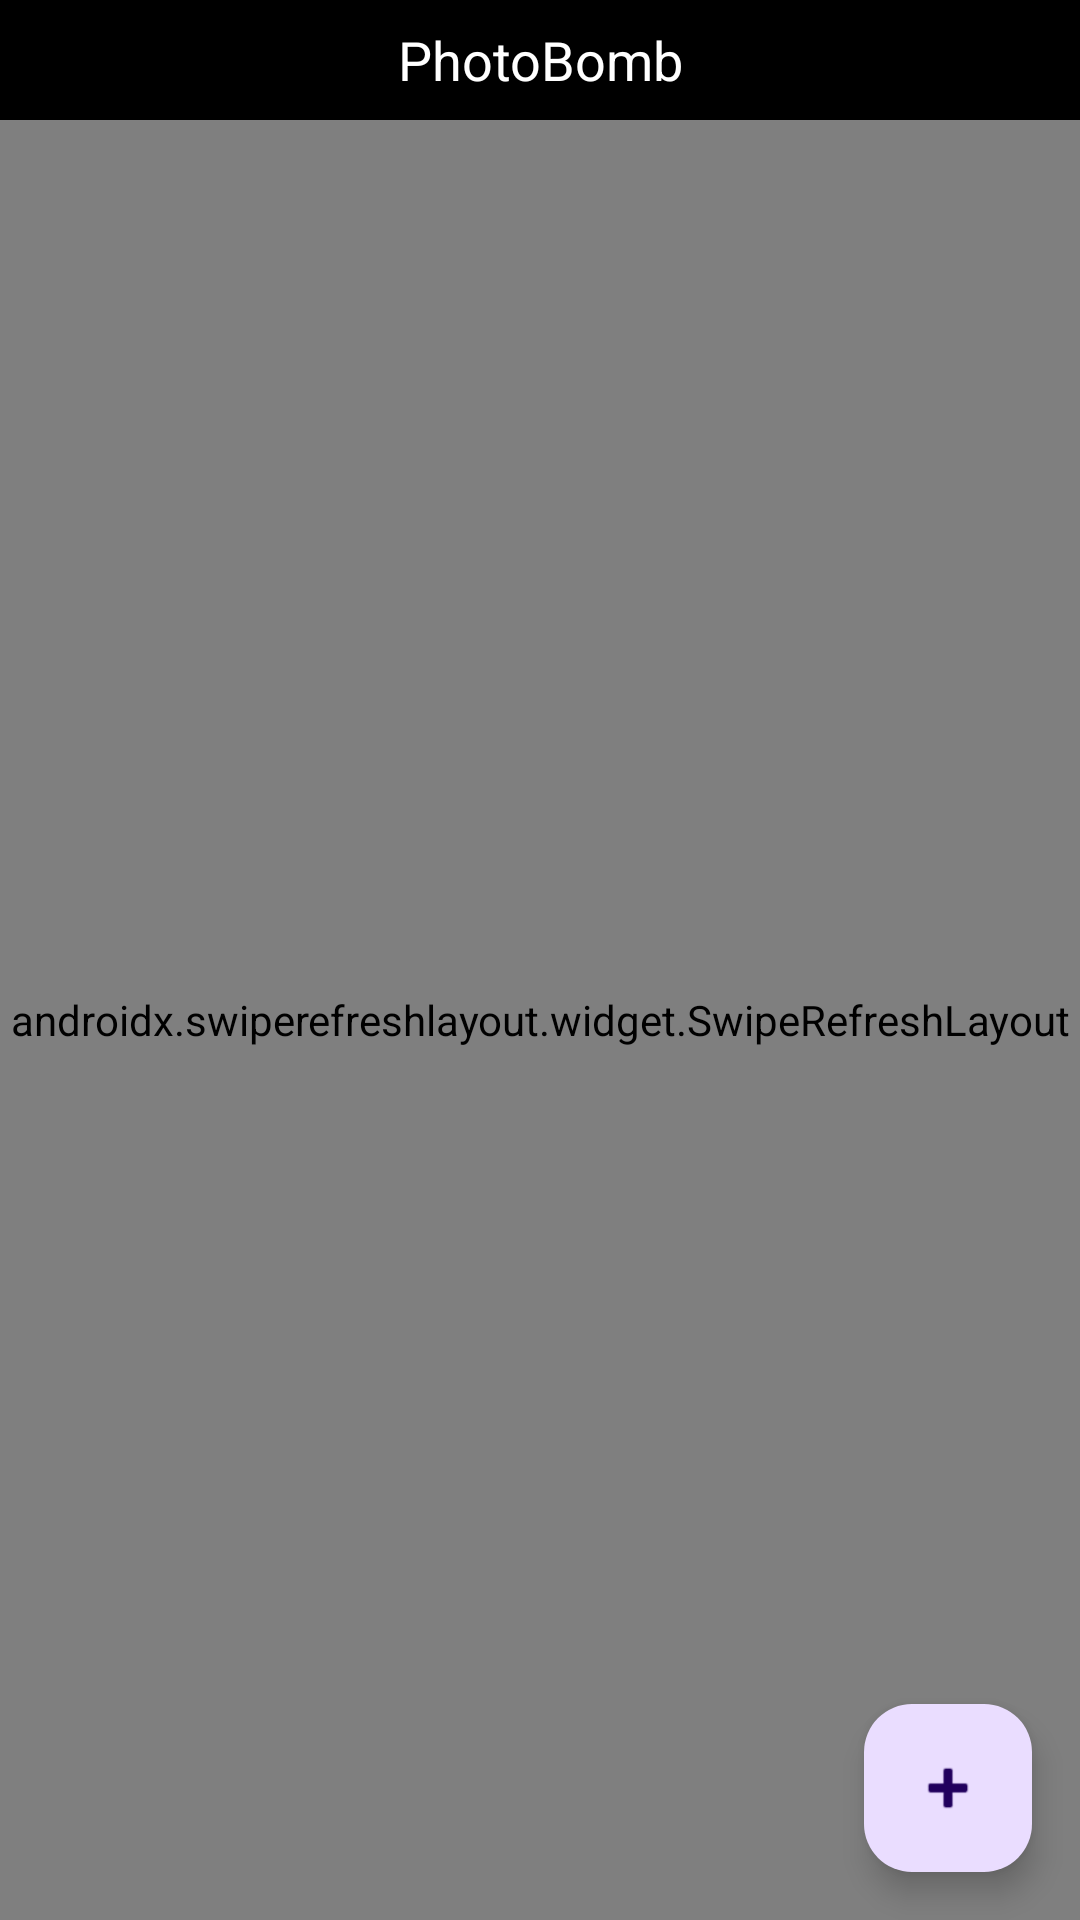

The Android layout XML behind this screen, and the referenced resources:
<!-- AndroidManifest.xml: application theme Theme.PhotoBomb -->
<!-- res/layout/activity_gallery.xml -->
<?xml version="1.0" encoding="utf-8"?>
<androidx.constraintlayout.widget.ConstraintLayout xmlns:android="http://schemas.android.com/apk/res/android"
    xmlns:app="http://schemas.android.com/apk/res-auto"
    android:layout_width="match_parent"
    android:layout_height="match_parent"
    xmlns:tools="http://schemas.android.com/tools"
    android:background="@android:color/black">

    <TextView
        android:id="@+id/topbar"
        android:layout_width="match_parent"
        android:layout_height="40dp"
        android:text="@string/app_name"
        android:textSize="18sp"
        android:gravity="center"
        android:textColor="@color/white"
        app:layout_constraintStart_toStartOf="parent"
        app:layout_constraintEnd_toEndOf="parent"
        app:layout_constraintTop_toTopOf="parent"
        android:background="@drawable/bg_bottom_rounded" />

    <androidx.swiperefreshlayout.widget.SwipeRefreshLayout
        android:id="@+id/swipeRefresh"
        android:layout_width="0dp"
        android:layout_height="0dp"
        app:layout_constraintTop_toBottomOf="@id/topbar"
        app:layout_constraintBottom_toBottomOf="parent"
        app:layout_constraintStart_toStartOf="parent"
        app:layout_constraintEnd_toEndOf="parent">

        <androidx.recyclerview.widget.RecyclerView
            android:id="@+id/recyclerGallery"
            android:layout_width="match_parent"
            android:layout_height="match_parent"
            android:background="@android:color/black"
            app:layoutManager="androidx.recyclerview.widget.GridLayoutManager"
            app:spanCount="3"
            tools:listitem="@layout/item_gallery" />

    </androidx.swiperefreshlayout.widget.SwipeRefreshLayout>

    <ProgressBar
        android:id="@+id/galleryLoading"
        android:layout_width="wrap_content"
        android:layout_height="wrap_content"
        android:visibility="gone"
        app:layout_constraintTop_toTopOf="parent"
        app:layout_constraintBottom_toBottomOf="parent"
        app:layout_constraintStart_toStartOf="parent"
        app:layout_constraintEnd_toEndOf="parent"/>

    <include
        android:id="@+id/uploadSummaryView"
        android:layout_width="0dp"
        android:layout_height="wrap_content"
        layout="@layout/view_upload_summary"
        android:layout_margin="10dp"
        android:visibility="gone"
        app:layout_constraintBottom_toBottomOf="parent"
        app:layout_constraintStart_toStartOf="parent"
        app:layout_constraintEnd_toEndOf="parent" />

    <com.google.android.material.floatingactionbutton.FloatingActionButton
        android:id="@+id/fabUpload"
        android:layout_width="wrap_content"
        android:layout_height="wrap_content"
        android:layout_margin="16dp"
        android:contentDescription="Upload"
        app:layout_constraintBottom_toTopOf="@id/uploadSummaryView"
        app:srcCompat="@android:drawable/ic_input_add"
        app:layout_constraintEnd_toEndOf="parent"/>


</androidx.constraintlayout.widget.ConstraintLayout>
<!-- res/layout/item_gallery.xml (included above) -->
<?xml version="1.0" encoding="utf-8"?>
<FrameLayout
    xmlns:android="http://schemas.android.com/apk/res/android"
    android:layout_width="match_parent"
    android:layout_height="140dp"
    android:padding="1dp">

    <ImageView
        android:id="@+id/imageThumbnail"
        android:layout_width="match_parent"
        android:layout_height="match_parent"
        android:scaleType="centerCrop"
        android:src="@drawable/image_scenery" />

    <ImageView
        android:id="@+id/videoSign"
        android:layout_width="24dp"
        android:layout_height="24dp"
        android:src="@drawable/baseline_play_circle_outline_24"
        android:visibility="gone"
        android:layout_margin="6dp"
        android:layout_gravity="end"/>

</FrameLayout>
<!-- res/layout/view_upload_summary.xml (included above) -->
<?xml version="1.0" encoding="utf-8"?>
<com.google.android.material.card.MaterialCardView
    xmlns:android="http://schemas.android.com/apk/res/android"
    android:id="@+id/uploadSummary"
    android:layout_width="match_parent"
    android:layout_height="wrap_content"
    android:layout_margin="12dp"
    android:clickable="true"
    android:focusable="true" >

    <LinearLayout
        android:layout_width="match_parent"
        android:layout_height="wrap_content"
        android:padding="16dp"
        android:orientation="horizontal">

        <TextView
            android:id="@+id/textSummary"
            android:layout_width="0dp"
            android:layout_height="wrap_content"
            android:layout_weight="1"
            android:text="Uploading..."/>

        <ProgressBar
            android:id="@+id/progress"
            style="?android:attr/progressBarStyleHorizontal"
            android:layout_width="100dp"
            android:layout_height="wrap_content"/>
    </LinearLayout>

</com.google.android.material.card.MaterialCardView>
<!-- resources referenced by this layout -->
<resources>
  <!-- drawable bg_bottom_rounded (drawable) -->
  <?xml version="1.0" encoding="utf-8"?>
  <shape xmlns:android="http://schemas.android.com/apk/res/android">
      <solid android:color="#B3000000" /> 
  
      <corners
          android:bottomLeftRadius="12dp"
          android:bottomRightRadius="12dp"
          android:topLeftRadius="0dp"
          android:topRightRadius="0dp" />
  </shape>
  <!-- drawable image_scenery: jpg bitmap (drawable, 23847 bytes) -->
  <string name="app_name">PhotoBomb</string>
  <style name="Theme.PhotoBomb" parent="Base.Theme.PhotoBomb" />
  <style name="Base.Theme.PhotoBomb" parent="Theme.Material3.DayNight.NoActionBar">
          
          
      </style>
  <!-- not gathered from this repository: default colours our renderer supplied (Android Studio template values) -->
  <color name="white">#FFFFFFFF</color>
</resources>
